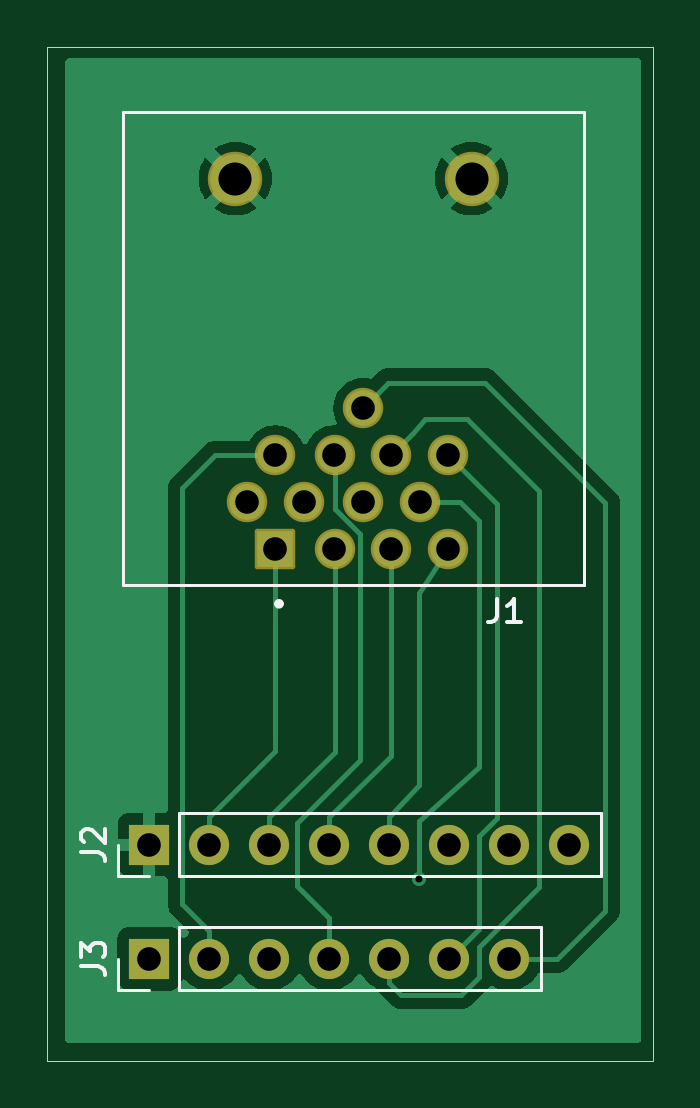
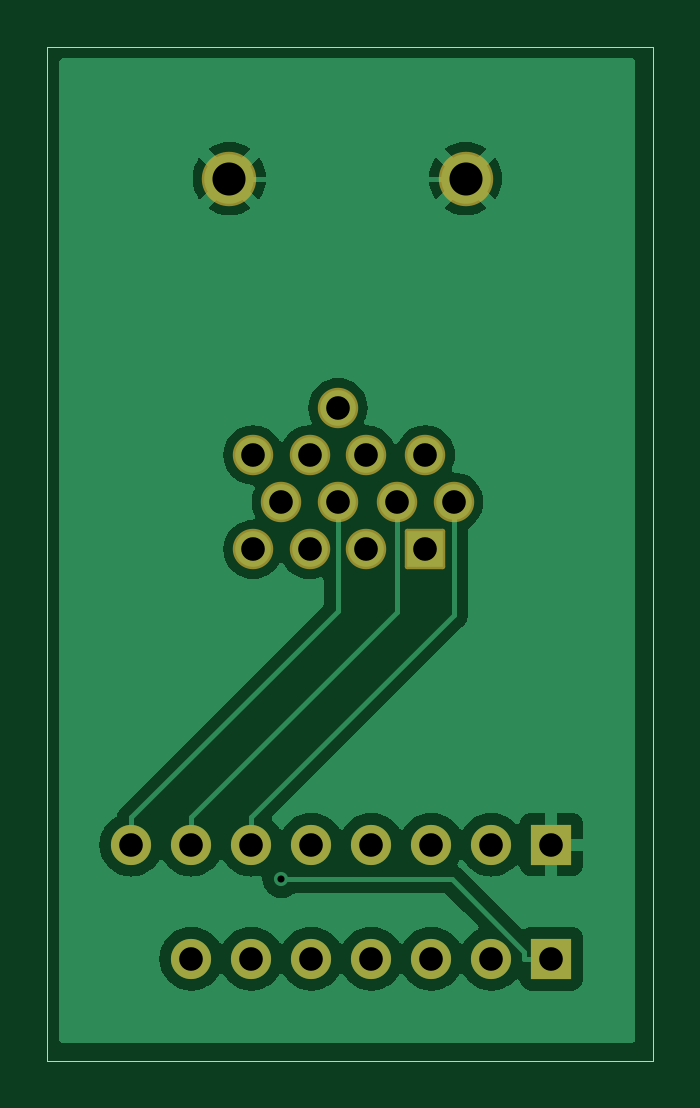
Circuit board: 11 layer files. Board 25.7 x 42.9 mm.
- bottom_copper: breakout-CuBottom.gbr (31455 bytes)
- top_copper: breakout-CuTop.gbr (20250 bytes)
- outline: breakout-EdgeCuts.gbr (605 bytes)
- bottom_mask: breakout-MaskBottom.gbr (2032 bytes)
- top_mask: breakout-MaskTop.gbr (2032 bytes)
- drill: breakout-NPTH.drl (265 bytes)
- drill: breakout-PTH.drl (866 bytes)
- paste: breakout-PasteBottom.gbr (451 bytes)
- paste: breakout-PasteTop.gbr (451 bytes)
- bottom_silk: breakout-SilkBottom.gbr (2042 bytes)
- top_silk: breakout-SilkTop.gbr (5304 bytes)

=== bottom_copper: breakout-CuBottom.gbr (31455 bytes, source omitted) ===
=== top_copper: breakout-CuTop.gbr (20250 bytes, source omitted) ===
=== outline: breakout-EdgeCuts.gbr ===
%TF.GenerationSoftware,KiCad,Pcbnew,8.0.6*%
%TF.CreationDate,2025-02-06T00:10:06+01:00*%
%TF.ProjectId,breakout,62726561-6b6f-4757-942e-6b696361645f,rev?*%
%TF.SameCoordinates,Original*%
%TF.FileFunction,Profile,NP*%
%FSLAX46Y46*%
G04 Gerber Fmt 4.6, Leading zero omitted, Abs format (unit mm)*
G04 Created by KiCad (PCBNEW 8.0.6) date 2025-02-06 00:10:06*
%MOMM*%
%LPD*%
G01*
G04 APERTURE LIST*
%TA.AperFunction,Profile*%
%ADD10C,0.050000*%
%TD*%
G04 APERTURE END LIST*
D10*
X81788000Y-81280000D02*
X107442000Y-81280000D01*
X107442000Y-124206000D01*
X81788000Y-124206000D01*
X81788000Y-81280000D01*
M02*

=== bottom_mask: breakout-MaskBottom.gbr (2032 bytes, source withheld) ===
=== top_mask: breakout-MaskTop.gbr (2032 bytes, source withheld) ===
=== drill: breakout-NPTH.drl ===
M48
; DRILL file {KiCad 8.0.6} date 2025-02-06T00:10:06+0100
; FORMAT={-:-/ absolute / inch / decimal}
; #@! TF.CreationDate,2025-02-06T00:10:06+01:00
; #@! TF.GenerationSoftware,Kicad,Pcbnew,8.0.6
; #@! TF.FileFunction,NonPlated,1,2,NPTH
FMAT,2
INCH
%
G90
G05
M30

=== drill: breakout-PTH.drl ===
M48
; DRILL file {KiCad 8.0.6} date 2025-02-06T00:10:06+0100
; FORMAT={-:-/ absolute / inch / decimal}
; #@! TF.CreationDate,2025-02-06T00:10:06+01:00
; #@! TF.GenerationSoftware,Kicad,Pcbnew,8.0.6
; #@! TF.FileFunction,Plated,1,2,PTH
FMAT,2
INCH
; #@! TA.AperFunction,Plated,PTH,ViaDrill
T1C0.0118
; #@! TA.AperFunction,Plated,PTH,ComponentDrill
T2C0.0394
; #@! TA.AperFunction,Plated,PTH,ComponentDrill
T3C0.0551
%
G90
G05
T1
X3.84Y-4.5875
T2
X3.39Y-4.53
X3.39Y-4.72
X3.49Y-4.53
X3.49Y-4.72
X3.5528Y-3.9594
X3.59Y-4.53
X3.59Y-4.72
X3.6001Y-3.8806
X3.6001Y-4.0381
X3.6473Y-3.9594
X3.69Y-4.53
X3.69Y-4.72
X3.6985Y-3.8806
X3.6985Y-4.0381
X3.7457Y-3.8019
X3.7457Y-3.9594
X3.79Y-4.53
X3.79Y-4.72
X3.793Y-3.8806
X3.793Y-4.0381
X3.8402Y-3.9594
X3.8875Y-3.8806
X3.8875Y-4.0381
X3.89Y-4.53
X3.89Y-4.72
X3.99Y-4.53
X3.99Y-4.72
X4.09Y-4.53
T3
X3.5331Y-3.42
X3.9269Y-3.42
M30

=== paste: breakout-PasteBottom.gbr ===
%TF.GenerationSoftware,KiCad,Pcbnew,8.0.6*%
%TF.CreationDate,2025-02-06T00:10:06+01:00*%
%TF.ProjectId,breakout,62726561-6b6f-4757-942e-6b696361645f,rev?*%
%TF.SameCoordinates,Original*%
%TF.FileFunction,Paste,Bot*%
%TF.FilePolarity,Positive*%
%FSLAX46Y46*%
G04 Gerber Fmt 4.6, Leading zero omitted, Abs format (unit mm)*
G04 Created by KiCad (PCBNEW 8.0.6) date 2025-02-06 00:10:06*
%MOMM*%
%LPD*%
G01*
G04 APERTURE LIST*
G04 APERTURE END LIST*
M02*

=== paste: breakout-PasteTop.gbr ===
%TF.GenerationSoftware,KiCad,Pcbnew,8.0.6*%
%TF.CreationDate,2025-02-06T00:10:06+01:00*%
%TF.ProjectId,breakout,62726561-6b6f-4757-942e-6b696361645f,rev?*%
%TF.SameCoordinates,Original*%
%TF.FileFunction,Paste,Top*%
%TF.FilePolarity,Positive*%
%FSLAX46Y46*%
G04 Gerber Fmt 4.6, Leading zero omitted, Abs format (unit mm)*
G04 Created by KiCad (PCBNEW 8.0.6) date 2025-02-06 00:10:06*
%MOMM*%
%LPD*%
G01*
G04 APERTURE LIST*
G04 APERTURE END LIST*
M02*

=== bottom_silk: breakout-SilkBottom.gbr (2042 bytes, source withheld) ===
=== top_silk: breakout-SilkTop.gbr ===
%TF.GenerationSoftware,KiCad,Pcbnew,8.0.6*%
%TF.CreationDate,2025-02-06T00:10:06+01:00*%
%TF.ProjectId,breakout,62726561-6b6f-4757-942e-6b696361645f,rev?*%
%TF.SameCoordinates,Original*%
%TF.FileFunction,Legend,Top*%
%TF.FilePolarity,Positive*%
%FSLAX46Y46*%
G04 Gerber Fmt 4.6, Leading zero omitted, Abs format (unit mm)*
G04 Created by KiCad (PCBNEW 8.0.6) date 2025-02-06 00:10:06*
%MOMM*%
%LPD*%
G01*
G04 APERTURE LIST*
G04 Aperture macros list*
%AMRoundRect*
0 Rectangle with rounded corners*
0 $1 Rounding radius*
0 $2 $3 $4 $5 $6 $7 $8 $9 X,Y pos of 4 corners*
0 Add a 4 corners polygon primitive as box body*
4,1,4,$2,$3,$4,$5,$6,$7,$8,$9,$2,$3,0*
0 Add four circle primitives for the rounded corners*
1,1,$1+$1,$2,$3*
1,1,$1+$1,$4,$5*
1,1,$1+$1,$6,$7*
1,1,$1+$1,$8,$9*
0 Add four rect primitives between the rounded corners*
20,1,$1+$1,$2,$3,$4,$5,0*
20,1,$1+$1,$4,$5,$6,$7,0*
20,1,$1+$1,$6,$7,$8,$9,0*
20,1,$1+$1,$8,$9,$2,$3,0*%
G04 Aperture macros list end*
%ADD10C,0.150000*%
%ADD11C,0.127000*%
%ADD12C,0.200000*%
%ADD13C,0.120000*%
%ADD14RoundRect,0.102000X0.754000X0.754000X-0.754000X0.754000X-0.754000X-0.754000X0.754000X-0.754000X0*%
%ADD15C,1.712000*%
%ADD16C,2.304000*%
%ADD17R,1.700000X1.700000*%
%ADD18O,1.700000X1.700000*%
G04 APERTURE END LIST*
D10*
X100833666Y-104657819D02*
X100833666Y-105372104D01*
X100833666Y-105372104D02*
X100786047Y-105514961D01*
X100786047Y-105514961D02*
X100690809Y-105610200D01*
X100690809Y-105610200D02*
X100547952Y-105657819D01*
X100547952Y-105657819D02*
X100452714Y-105657819D01*
X101833666Y-105657819D02*
X101262238Y-105657819D01*
X101547952Y-105657819D02*
X101547952Y-104657819D01*
X101547952Y-104657819D02*
X101452714Y-104800676D01*
X101452714Y-104800676D02*
X101357476Y-104895914D01*
X101357476Y-104895914D02*
X101262238Y-104943533D01*
X83230819Y-120221333D02*
X83945104Y-120221333D01*
X83945104Y-120221333D02*
X84087961Y-120268952D01*
X84087961Y-120268952D02*
X84183200Y-120364190D01*
X84183200Y-120364190D02*
X84230819Y-120507047D01*
X84230819Y-120507047D02*
X84230819Y-120602285D01*
X83230819Y-119840380D02*
X83230819Y-119221333D01*
X83230819Y-119221333D02*
X83611771Y-119554666D01*
X83611771Y-119554666D02*
X83611771Y-119411809D01*
X83611771Y-119411809D02*
X83659390Y-119316571D01*
X83659390Y-119316571D02*
X83707009Y-119268952D01*
X83707009Y-119268952D02*
X83802247Y-119221333D01*
X83802247Y-119221333D02*
X84040342Y-119221333D01*
X84040342Y-119221333D02*
X84135580Y-119268952D01*
X84135580Y-119268952D02*
X84183200Y-119316571D01*
X84183200Y-119316571D02*
X84230819Y-119411809D01*
X84230819Y-119411809D02*
X84230819Y-119697523D01*
X84230819Y-119697523D02*
X84183200Y-119792761D01*
X84183200Y-119792761D02*
X84135580Y-119840380D01*
X83230819Y-115395333D02*
X83945104Y-115395333D01*
X83945104Y-115395333D02*
X84087961Y-115442952D01*
X84087961Y-115442952D02*
X84183200Y-115538190D01*
X84183200Y-115538190D02*
X84230819Y-115681047D01*
X84230819Y-115681047D02*
X84230819Y-115776285D01*
X83326057Y-114966761D02*
X83278438Y-114919142D01*
X83278438Y-114919142D02*
X83230819Y-114823904D01*
X83230819Y-114823904D02*
X83230819Y-114585809D01*
X83230819Y-114585809D02*
X83278438Y-114490571D01*
X83278438Y-114490571D02*
X83326057Y-114442952D01*
X83326057Y-114442952D02*
X83421295Y-114395333D01*
X83421295Y-114395333D02*
X83516533Y-114395333D01*
X83516533Y-114395333D02*
X83659390Y-114442952D01*
X83659390Y-114442952D02*
X84230819Y-115014380D01*
X84230819Y-115014380D02*
X84230819Y-114395333D01*
D11*
%TO.C,J1*%
X84992000Y-84068000D02*
X104492000Y-84068000D01*
X84992000Y-104068000D02*
X84992000Y-84068000D01*
X104492000Y-84068000D02*
X104492000Y-104068000D01*
X104492000Y-104068000D02*
X84992000Y-104068000D01*
D12*
X91692000Y-104868000D02*
G75*
G02*
X91492000Y-104868000I-100000J0D01*
G01*
X91492000Y-104868000D02*
G75*
G02*
X91692000Y-104868000I100000J0D01*
G01*
D13*
%TO.C,J3*%
X84776000Y-121218000D02*
X84776000Y-119888000D01*
X86106000Y-121218000D02*
X84776000Y-121218000D01*
X87376000Y-118558000D02*
X102676000Y-118558000D01*
X87376000Y-121218000D02*
X87376000Y-118558000D01*
X87376000Y-121218000D02*
X102676000Y-121218000D01*
X102676000Y-121218000D02*
X102676000Y-118558000D01*
%TO.C,J2*%
X84776000Y-116392000D02*
X84776000Y-115062000D01*
X86106000Y-116392000D02*
X84776000Y-116392000D01*
X87376000Y-113732000D02*
X105216000Y-113732000D01*
X87376000Y-116392000D02*
X87376000Y-113732000D01*
X87376000Y-116392000D02*
X105216000Y-116392000D01*
X105216000Y-116392000D02*
X105216000Y-113732000D01*
%TD*%
%LPC*%
D14*
%TO.C,J1*%
X91442000Y-102568000D03*
D15*
X93942000Y-102568000D03*
X96342000Y-102568000D03*
X98742000Y-102568000D03*
X90242000Y-100568000D03*
X92642000Y-100568000D03*
X95142000Y-100568000D03*
X97542000Y-100568000D03*
X91442000Y-98568000D03*
X93942000Y-98568000D03*
X96342000Y-98568000D03*
X98742000Y-98568000D03*
X95142000Y-96568000D03*
D16*
X99742000Y-86868000D03*
X89742000Y-86868000D03*
%TD*%
D17*
%TO.C,J3*%
X86106000Y-119888000D03*
D18*
X88646000Y-119888000D03*
X91186000Y-119888000D03*
X93726000Y-119888000D03*
X96266000Y-119888000D03*
X98806000Y-119888000D03*
X101346000Y-119888000D03*
%TD*%
D17*
%TO.C,J2*%
X86106000Y-115062000D03*
D18*
X88646000Y-115062000D03*
X91186000Y-115062000D03*
X93726000Y-115062000D03*
X96266000Y-115062000D03*
X98806000Y-115062000D03*
X101346000Y-115062000D03*
X103886000Y-115062000D03*
%TD*%
%LPD*%
M02*

